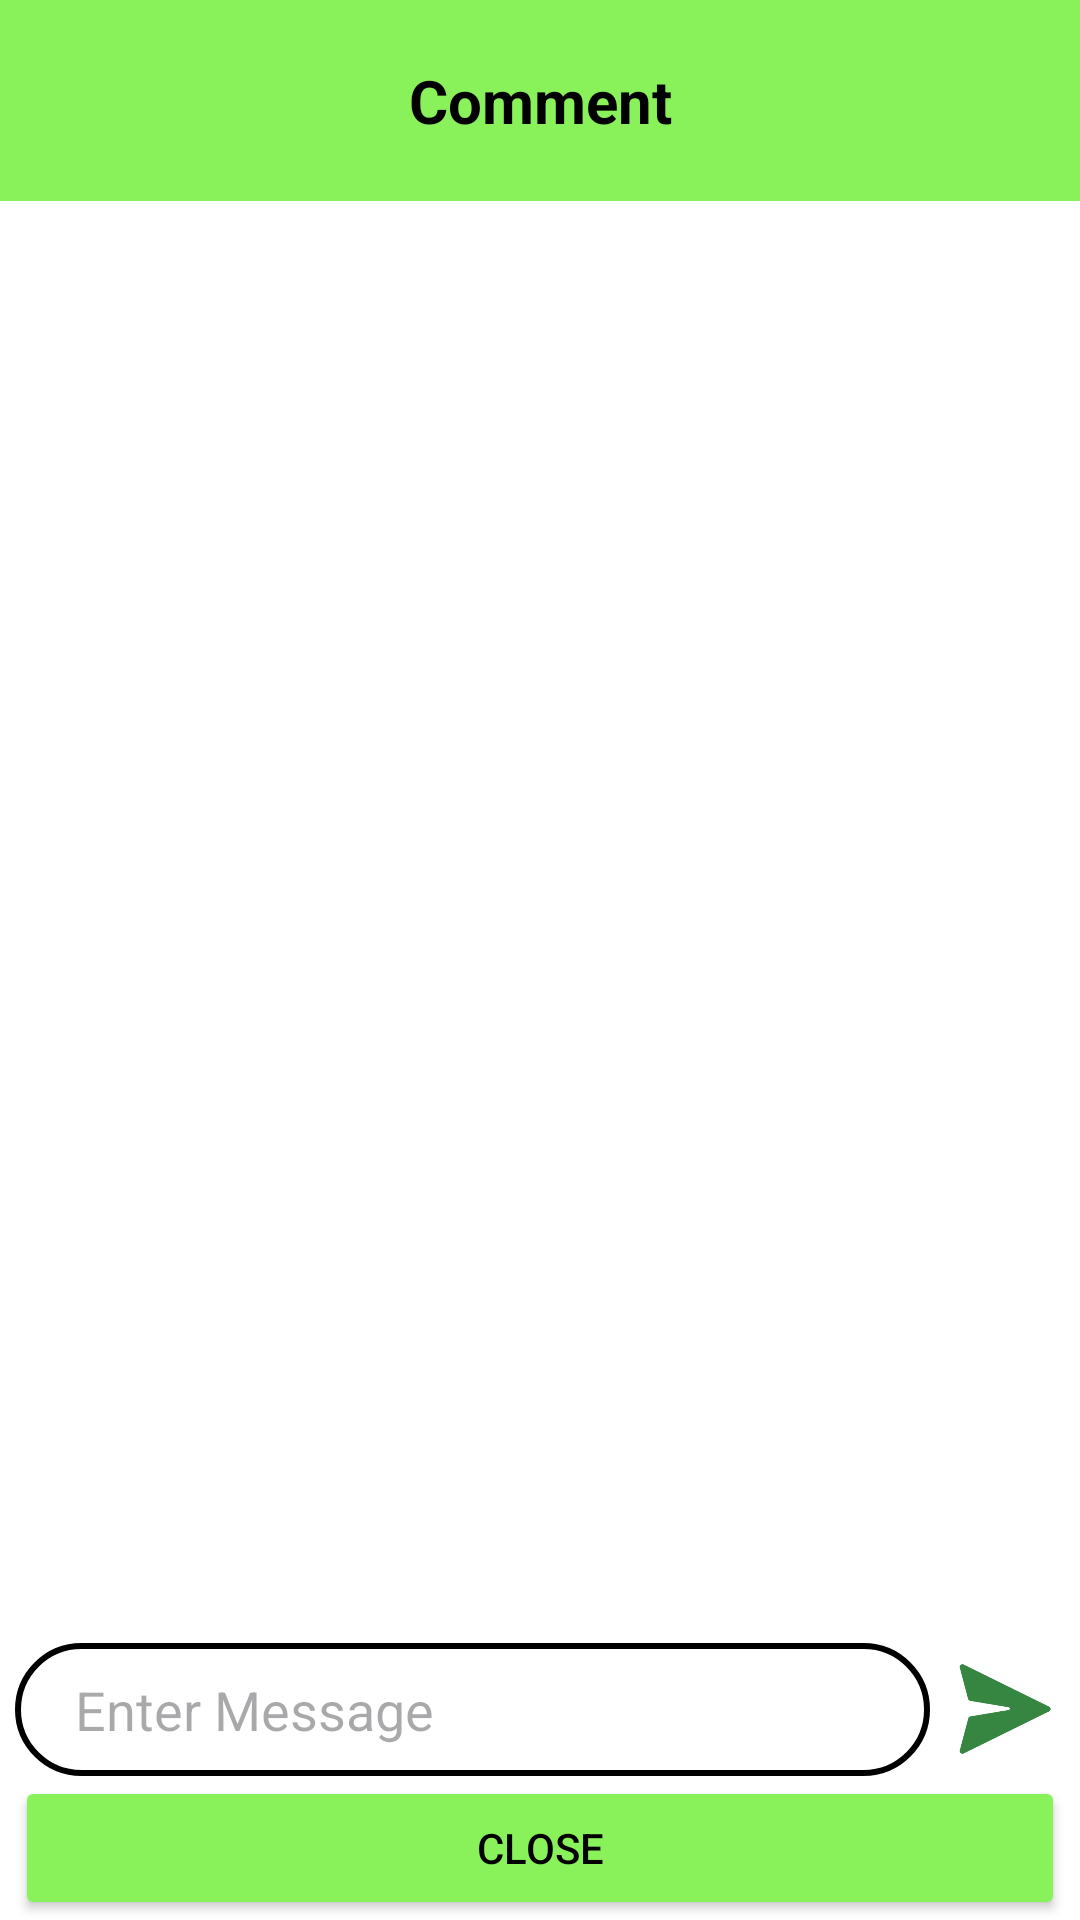

Here is an Android app screen rendered from its layout file. Give the layout XML and the strings, colors and styles it references.
<!-- AndroidManifest.xml: application theme Theme.TrackHub -->
<!-- res/layout/activity_comment_dialog.xml -->
<?xml version="1.0" encoding="utf-8"?>
<LinearLayout
    xmlns:android="http://schemas.android.com/apk/res/android"
    xmlns:app="http://schemas.android.com/apk/res-auto"
    xmlns:tools="http://schemas.android.com/tools"
    android:id="@+id/main"
    android:layout_width="match_parent"
    android:layout_height="match_parent"
    android:orientation="vertical"
    android:background="@color/white"
    tools:context=".CommentDialogFragment">

    <TextView
        android:layout_width="match_parent"
        android:layout_height="wrap_content"
        android:text="Comment"
        android:textAlignment="center"
        android:textColor="@color/black"
        android:textSize="20sp"
        android:paddingVertical="20dp"
        android:textStyle="bold"
        android:background="@color/primaryGreen"
        />

    <ScrollView
        android:id="@+id/displayMemory"
        android:layout_width="match_parent"
        android:layout_height="0dp"
        android:layout_weight="1"
        android:fillViewport="true"
        android:background="@color/white"
        >
        
        <LinearLayout
            android:id="@+id/commentLayout"
            android:layout_width="match_parent"
            android:layout_height="wrap_content"
            android:orientation="vertical"
            android:paddingHorizontal="10dp"
            android:background="@color/white"
            >

        </LinearLayout>

    </ScrollView>

    <LinearLayout
        android:layout_width="match_parent"
        android:layout_height="wrap_content"
        android:background="@color/white"
        android:paddingHorizontal="5dp"
        android:paddingTop="5dp"
        android:orientation="horizontal"
        android:gravity="center"

        >
        <EditText
            android:id="@+id/inputComment"
            android:layout_width="0dp"
            android:layout_height="wrap_content"
            android:layout_weight="1"
            android:paddingHorizontal="20dp"
            android:paddingVertical="10dp"
            android:inputType="textCapSentences|textMultiLine"
            android:hint="Enter Message"
            android:layout_marginEnd="5dp"
            android:background="@drawable/circle_border"
            android:textColor="@color/black"
            android:maxLength ="1000"
            android:scrollHorizontally="false"
            />

        <ImageView
            android:id="@+id/sendComment"
            android:layout_width="40sp"
            android:layout_height="30sp"
            android:src="@drawable/sendbtn"
            />

    </LinearLayout>

    <Button
        android:id="@+id/closeButton"
        android:layout_width="match_parent"
        android:layout_height="wrap_content"
        android:text="Close"
        android:backgroundTint="@color/primaryGreen"
        android:textColor="@color/black"
        android:layout_marginHorizontal="5dp"
        />

</LinearLayout>
<!-- resources referenced by this layout -->
<resources>
  <color name="black">#FF000000</color>
  <color name="primaryGreen">#89f25a</color>
  <color name="white">#FFFFFFFF</color>
  <!-- drawable circle_border (drawable) -->
  <?xml version="1.0" encoding="utf-8"?>
  <shape xmlns:android="http://schemas.android.com/apk/res/android">
      <solid android:color="#FFF" />
      <corners android:radius="1000dp"/>
      <stroke
          android:width="2dp"
          android:color="#000"
      />
  </shape>
  <!-- drawable sendbtn: png bitmap (drawable, 11062 bytes) -->
  <style name="Theme.TrackHub" parent="Base.Theme.TrackHub" />
  <style name="Base.Theme.TrackHub" parent="Theme.Material3.DayNight.NoActionBar">
          
          
  
      </style>
</resources>
